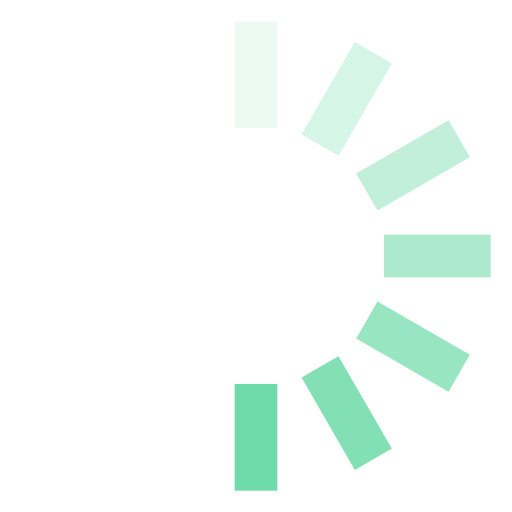
t = 0.00 s
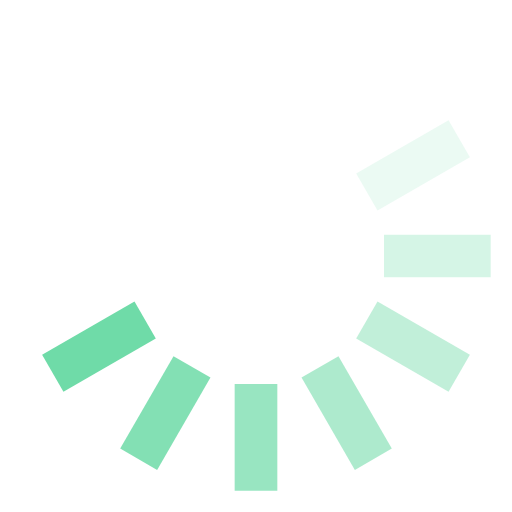
t = 0.13 s
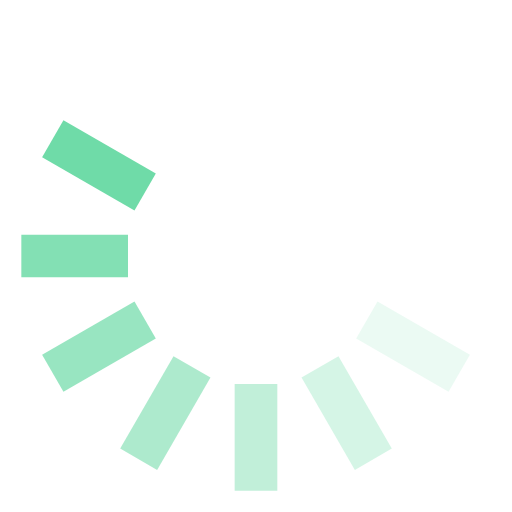
t = 0.25 s
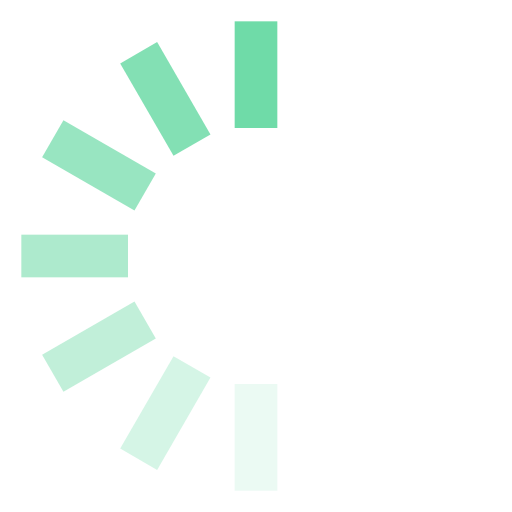
t = 0.38 s
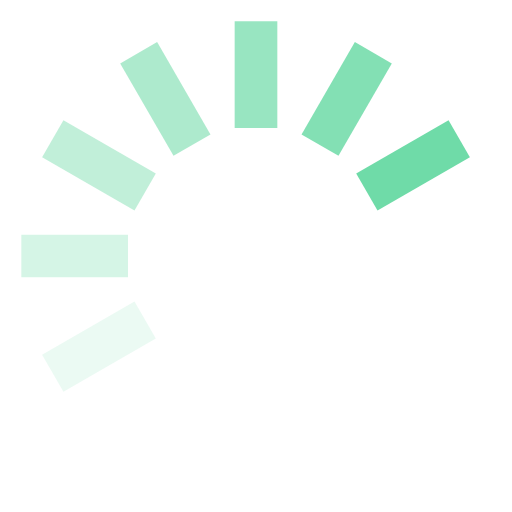
t = 0.50 s
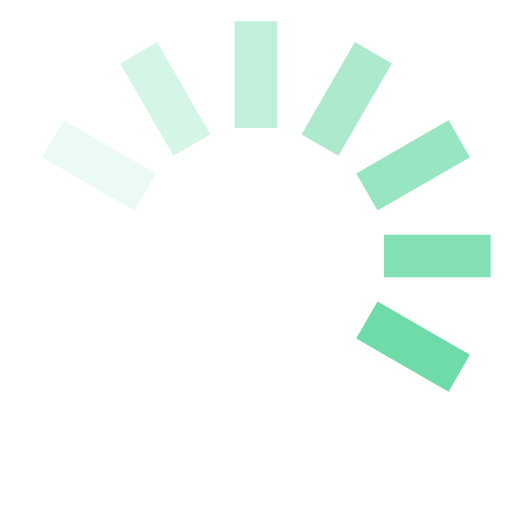
t = 0.63 s

The animated SVG that drew these frames (rendered in a browser with its animation timeline set to each time). Animation: 1 SMIL element (animateTransform=1); one cycle of 0.75 s, repeats indefinitely.

<svg xmlns="http://www.w3.org/2000/svg" width="2rem" height="2rem" viewBox="0 0 24 24">
  <g>
    <rect width="2" height="5" x="11" y="1" fill="#6fdba8" opacity=".14" />
    <rect
      width="2"
      height="5"
      x="11"
      y="1"
      fill="#6fdba8"
      opacity=".29"
      transform="rotate(30 12 12)"
    />
    <rect
      width="2"
      height="5"
      x="11"
      y="1"
      fill="#6fdba8"
      opacity=".43"
      transform="rotate(60 12 12)"
    />
    <rect
      width="2"
      height="5"
      x="11"
      y="1"
      fill="#6fdba8"
      opacity=".57"
      transform="rotate(90 12 12)"
    />
    <rect
      width="2"
      height="5"
      x="11"
      y="1"
      fill="#6fdba8"
      opacity=".71"
      transform="rotate(120 12 12)"
    />
    <rect
      width="2"
      height="5"
      x="11"
      y="1"
      fill="#6fdba8"
      opacity=".86"
      transform="rotate(150 12 12)"
    />
    <rect width="2" height="5" x="11" y="1" fill="#6fdba8" transform="rotate(180 12 12)" />
    <animateTransform
      attributeName="transform"
      calcMode="discrete"
      dur="0.75s"
      repeatCount="indefinite"
      type="rotate"
      values="0 12 12;30 12 12;60 12 12;90 12 12;120 12 12;150 12 12;180 12 12;210 12 12;240 12 12;270 12 12;300 12 12;330 12 12;360 12 12"
    />
  </g>
</svg>
